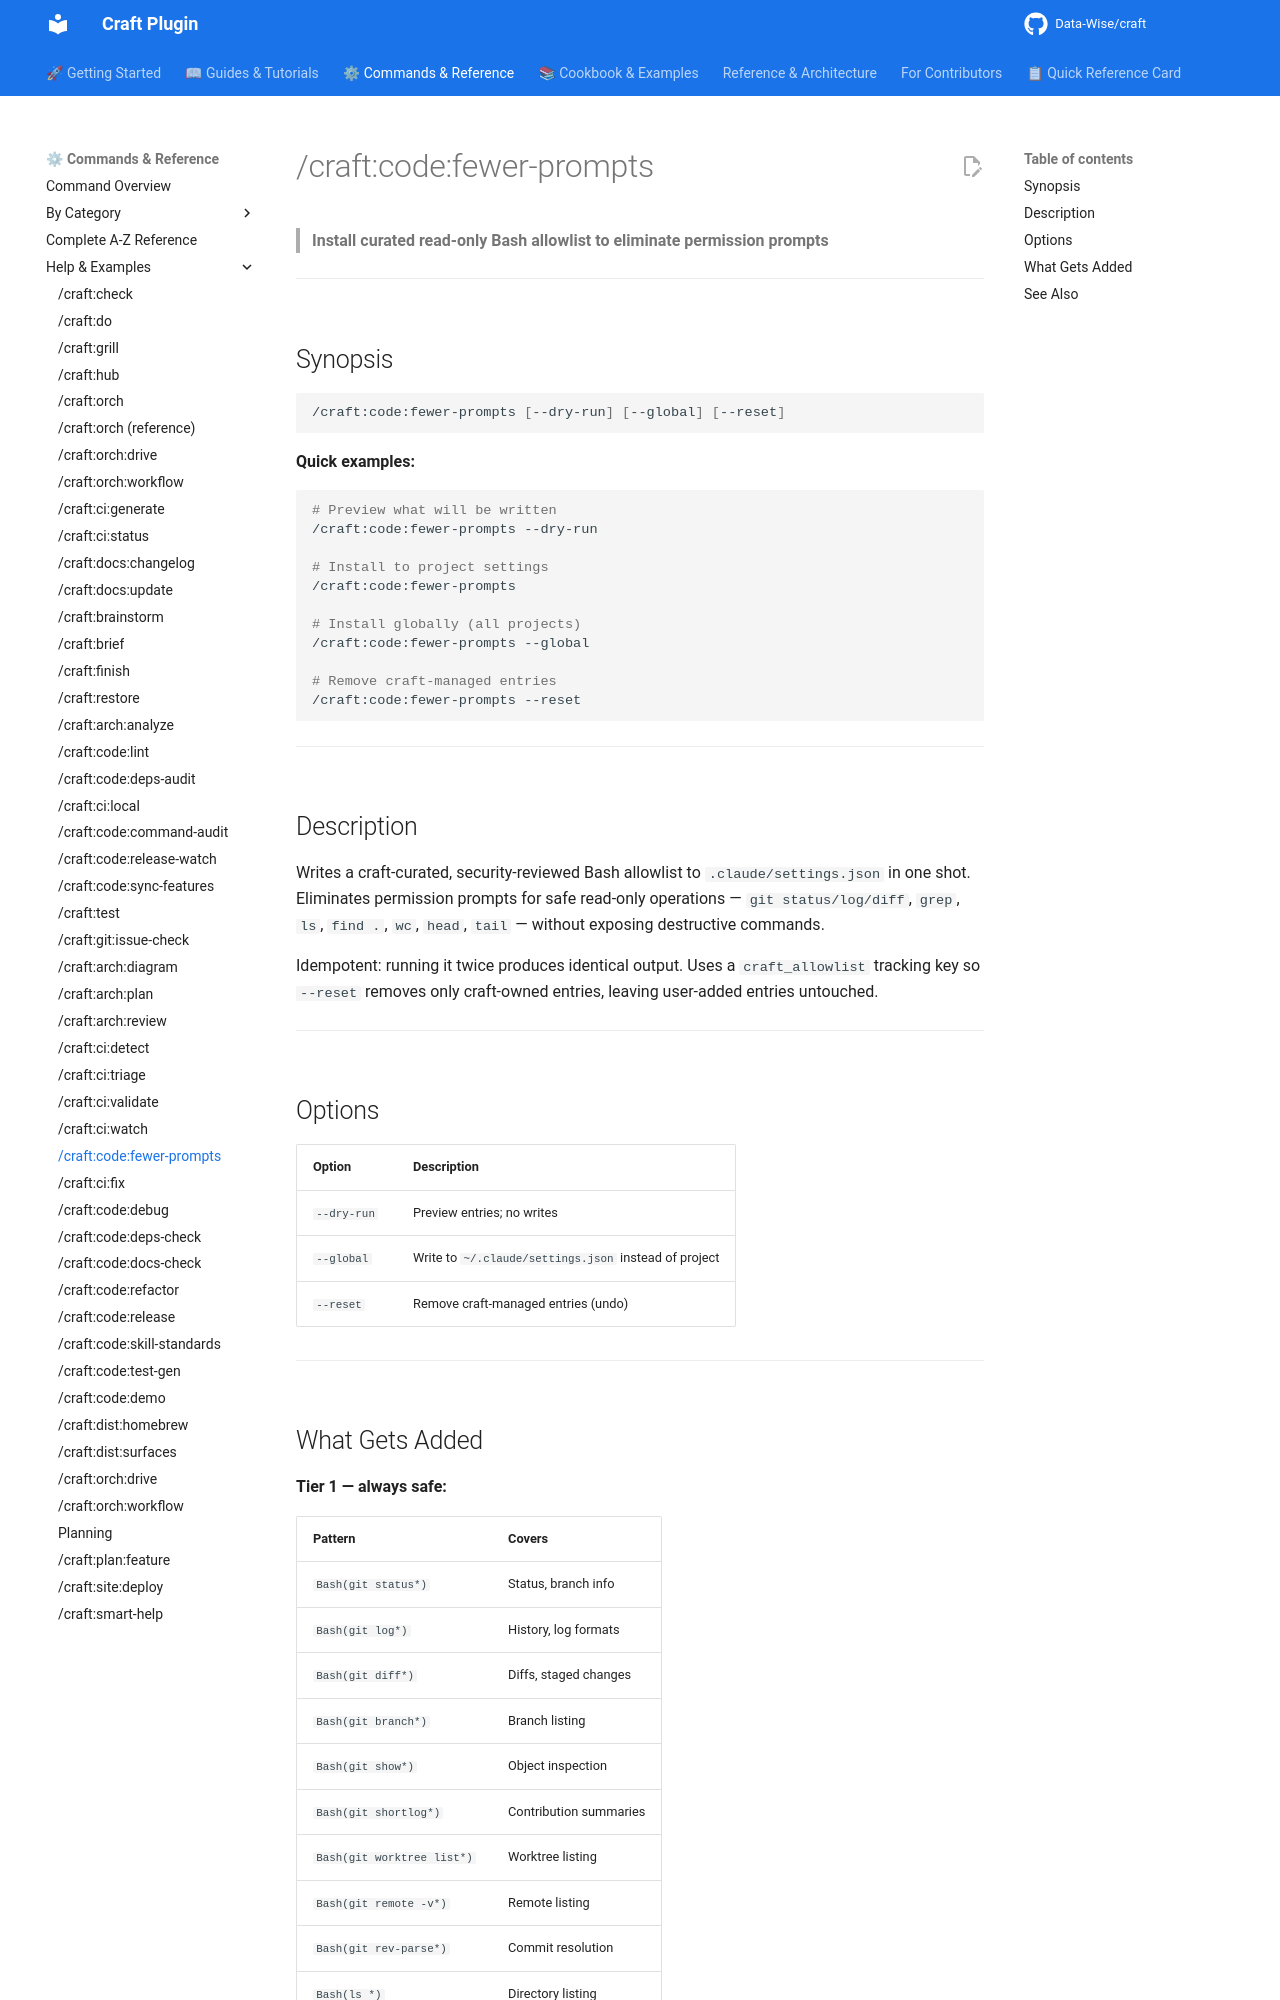

repository: Data-Wise/craft · page: commands/code/fewer-prompts/index.html · generator: mkdocs

# /craft:code:fewer-prompts

> **Install curated read-only Bash allowlist to eliminate permission prompts**

---

## Synopsis

```bash
/craft:code:fewer-prompts [--dry-run] [--global] [--reset]
```

**Quick examples:**

```bash
# Preview what will be written
/craft:code:fewer-prompts --dry-run

# Install to project settings
/craft:code:fewer-prompts

# Install globally (all projects)
/craft:code:fewer-prompts --global

# Remove craft-managed entries
/craft:code:fewer-prompts --reset
```

---

## Description

Writes a craft-curated, security-reviewed Bash allowlist to `.claude/settings.json` in one
shot. Eliminates permission prompts for safe read-only operations — `git status/log/diff`,
`grep`, `ls`, `find .`, `wc`, `head`, `tail` — without exposing destructive commands.

Idempotent: running it twice produces identical output. Uses a `craft_allowlist` tracking
key so `--reset` removes only craft-owned entries, leaving user-added entries untouched.

---

## Options

| Option | Description |
|--------|-------------|
| `--dry-run` | Preview entries; no writes |
| `--global` | Write to `~/.claude/settings.json` instead of project |
| `--reset` | Remove craft-managed entries (undo) |

---
